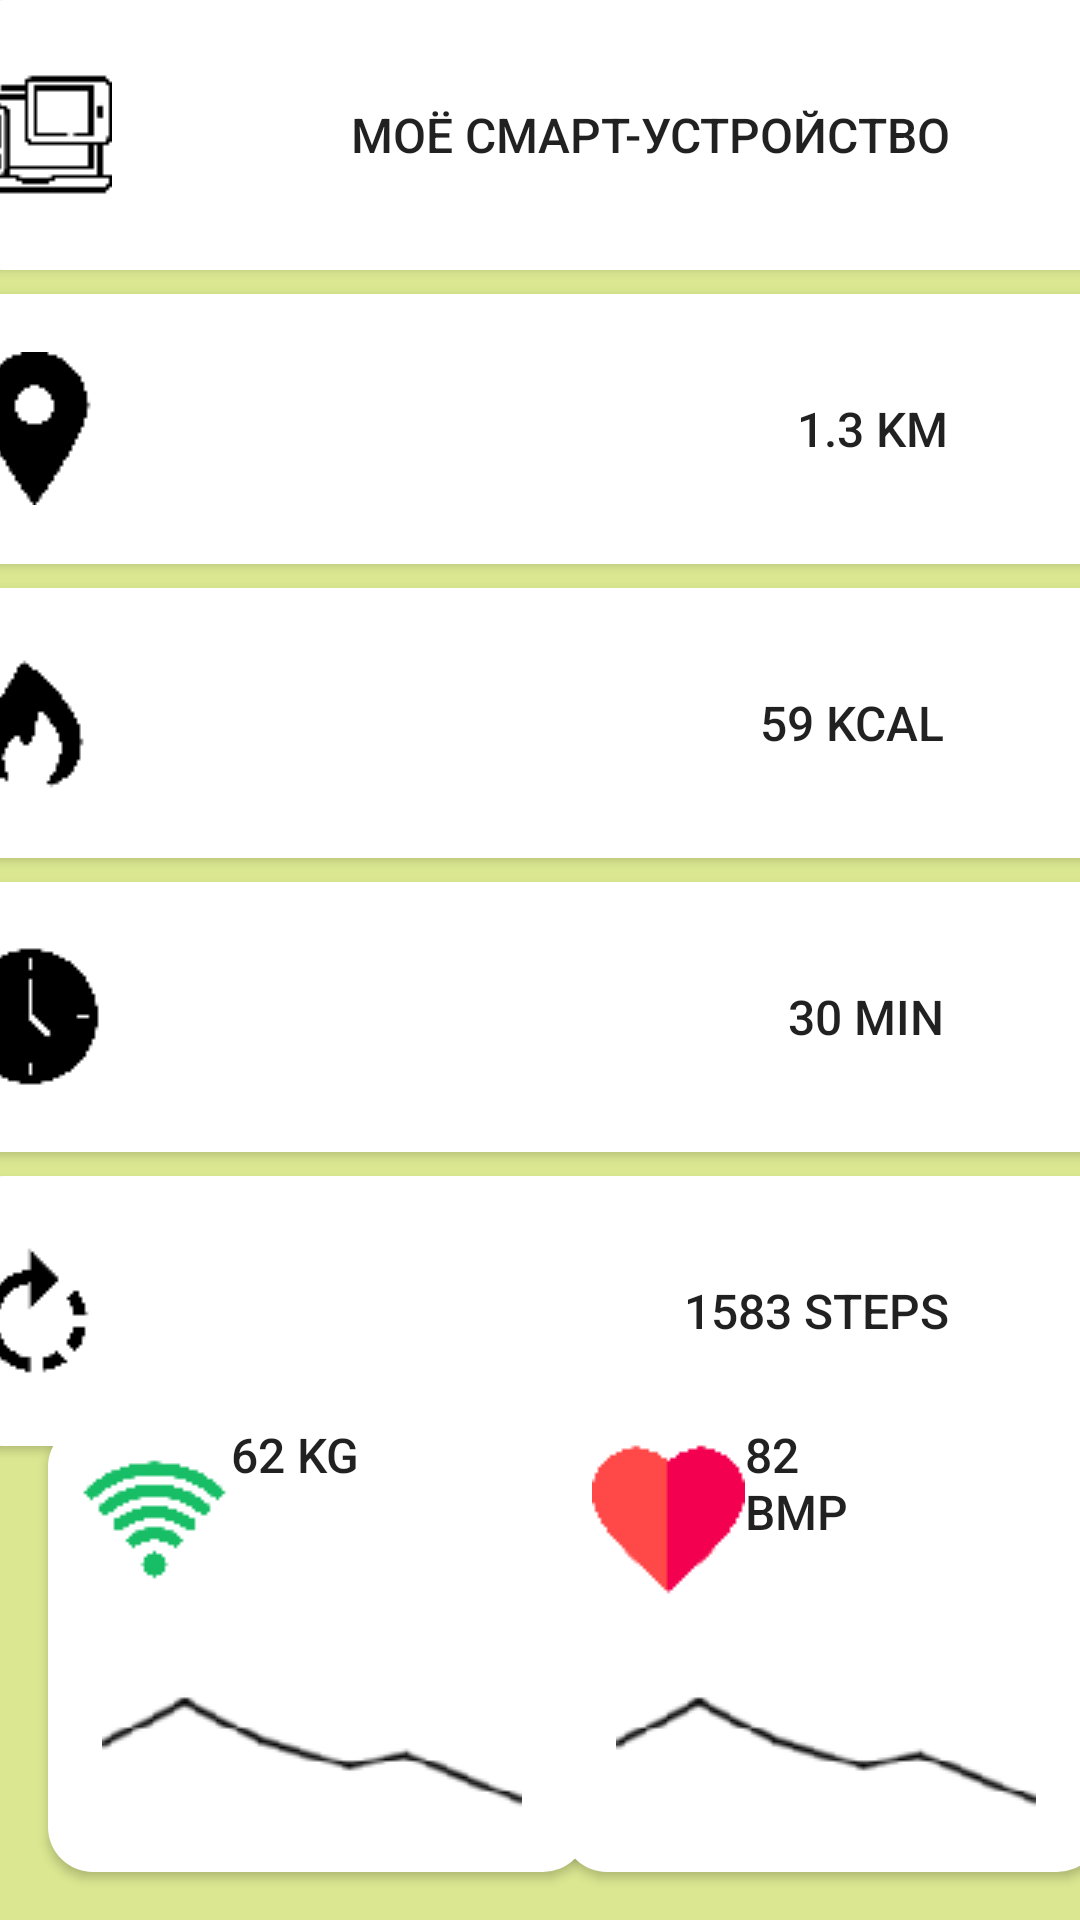

Produce the Android XML layout that renders to this screen, including the resource entries it uses.
<!-- AndroidManifest.xml: application theme Theme.PR9_Aubov_PR21102 -->
<!-- res/layout/activity_start.xml -->
<?xml version="1.0" encoding="utf-8"?>
<androidx.constraintlayout.widget.ConstraintLayout xmlns:android="http://schemas.android.com/apk/res/android"
    xmlns:app="http://schemas.android.com/apk/res-auto"
    xmlns:tools="http://schemas.android.com/tools"
    android:layout_width="match_parent"
    android:layout_height="match_parent"
    android:background="@color/startbg"
    tools:context=".start">

    <Button
        android:id="@+id/button2"
        android:layout_width="390dp"
        android:layout_height="90dp"
        android:background="@drawable/round_btn"
        android:gravity="right|center_vertical"
        android:paddingRight="60dp"
        android:text="моё смарт-устройство"
        android:textSize="16sp"

        android:drawableLeft="@drawable/free_icon_television_remote_control_9872436"
        android:theme="@style/Yellow_Theme"
        app:layout_constraintEnd_toEndOf="parent"
        app:layout_constraintHorizontal_bias="0.476"
        app:layout_constraintStart_toStartOf="parent"
        tools:layout_editor_absoluteY="37dp" />

    <Button
        android:id="@+id/button3"
        android:layout_width="390dp"
        android:layout_height="90dp"
        android:layout_marginTop="8dp"
        android:gravity="right|center_vertical"
        android:paddingRight="60dp"
        android:text="1.3 km"
        android:textSize="16sp"
        android:drawableLeft="@drawable/free_icon_location_sign_17736"
        android:theme="@style/Gray_Theme"
        android:background="@drawable/round_btn"
        app:layout_constraintEnd_toEndOf="parent"
        app:layout_constraintHorizontal_bias="0.483"
        app:layout_constraintStart_toStartOf="parent"
        app:layout_constraintTop_toBottomOf="@+id/button2" />

    <Button
        android:id="@+id/button4"
        android:layout_width="390dp"
        android:layout_height="90dp"
        android:layout_marginTop="8dp"
        android:background="@drawable/round_btn"
        android:gravity="right|center_vertical"
        android:paddingRight="60dp"
        android:text="59 kcal"
        android:textSize="16sp"
        android:drawableLeft="@drawable/free_icon_flame_10433599"
        android:theme="@style/Gray_Theme"
        app:layout_constraintEnd_toEndOf="parent"
        app:layout_constraintHorizontal_bias="0.523"
        app:layout_constraintStart_toStartOf="parent"
        app:layout_constraintTop_toBottomOf="@+id/button3" />

    <Button
        android:id="@+id/button5"
        android:layout_width="390dp"
        android:layout_height="90dp"
        android:layout_marginTop="8dp"
        android:background="@drawable/round_btn"
        android:gravity="right|center_vertical"
        android:paddingRight="60dp"
        android:text="30 min"
        android:onClick="onClickStepsActivity"
        android:textSize="16sp"
        android:drawableLeft="@drawable/free_icon_clock_10596595"
        android:theme="@style/Gray_Theme"
        app:layout_constraintEnd_toEndOf="parent"
        app:layout_constraintHorizontal_bias="0.523"
        app:layout_constraintStart_toStartOf="parent"
        app:layout_constraintTop_toBottomOf="@+id/button4" />

    <Button
        android:id="@+id/button6"
        android:layout_width="390dp"
        android:layout_height="90dp"
        android:layout_marginTop="8dp"
        android:background="@drawable/round_btn"
        android:gravity="right|center_vertical"
        android:paddingRight="60dp"
        android:text="1583 steps"
        android:textSize="16sp"
        android:drawableLeft="@drawable/free_icon_rotate_8983034"
        android:theme="@style/Gray_Theme"
        app:layout_constraintEnd_toEndOf="parent"
        app:layout_constraintHorizontal_bias="0.476"
        app:layout_constraintStart_toStartOf="parent"
        app:layout_constraintTop_toBottomOf="@+id/button5" />

    <Button
        android:id="@+id/button7"
        android:layout_width="180dp"
        android:layout_height="150dp"
        android:layout_marginStart="16dp"
        android:layout_marginBottom="16dp"
        android:background="@drawable/round_btn"
        android:drawableLeft="@drawable/free_icon_wifi_signal_5393027"
        android:drawableBottom="@drawable/graph"
        android:paddingRight="65dp"
        android:paddingLeft="10dp"
        android:gravity="left"
        android:text="62 kg"
        android:textSize="16sp"
        android:theme="@style/Gray_Theme"
        app:layout_constraintBottom_toBottomOf="parent"
        app:layout_constraintStart_toStartOf="parent" />

    <Button
        android:id="@+id/button9"
        android:layout_width="180dp"
        android:layout_height="150dp"
        android:layout_marginBottom="16dp"
        android:background="@drawable/round_btn"
        android:drawableLeft="@drawable/free_icon_like_1946346"
        android:drawableBottom="@drawable/graph"
        android:paddingRight="65dp"
        android:paddingLeft="10dp"
        android:gravity="left"
        android:text="82 bmp"
        android:textSize="16sp"
        android:theme="@style/Gray_Theme"
        app:layout_constraintBottom_toBottomOf="parent"
        app:layout_constraintEnd_toEndOf="parent"
        app:layout_constraintHorizontal_bias="0.542"
        app:layout_constraintStart_toEndOf="@+id/button7" />
</androidx.constraintlayout.widget.ConstraintLayout>
<!-- resources referenced by this layout -->
<resources>
  <color name="startbg">#DBE891</color>
  <!-- drawable free_icon_clock_10596595: png bitmap (drawable, 1605 bytes) -->
  <!-- drawable free_icon_flame_10433599: png bitmap (drawable, 1650 bytes) -->
  <!-- drawable free_icon_like_1946346: png bitmap (drawable, 1697 bytes) -->
  <!-- drawable free_icon_location_sign_17736: png bitmap (drawable, 1609 bytes) -->
  <!-- drawable free_icon_rotate_8983034: png bitmap (drawable, 1638 bytes) -->
  <!-- drawable free_icon_television_remote_control_9872436: png bitmap (drawable, 1655 bytes) -->
  <!-- drawable free_icon_wifi_signal_5393027: png bitmap (drawable, 1762 bytes) -->
  <!-- drawable graph: png bitmap (drawable, 3843 bytes) -->
  <!-- drawable round_btn (drawable) -->
  <?xml version="1.0" encoding="utf-8"?>
  <shape xmlns:android="http://schemas.android.com/apk/res/android"
      android:shape="rectangle">
  
      <solid android:color="@color/white" />
      <corners
          android:bottomRightRadius="15dp"
          android:bottomLeftRadius="15dp"
          android:topLeftRadius="15dp"
          android:topRightRadius="15dp" />
  </shape>
  <style name="Gray_Theme" parent="ThemeOverlay.AppCompat">
      <item name="colorPrimary">@color/gray</item>
          <item name="colorOnPrimary">@color/black</item>
      </style>
  <style name="Yellow_Theme" parent="ThemeOverlay.AppCompat">
          <item name="colorPrimary">@color/yellow</item>
          <item name="colorOnPrimary">@color/black</item>
      </style>
  <style name="Theme.PR9_Aubov_PR21102" parent="Theme.MaterialComponents.DayNight.DarkActionBar">
          
          <item name="colorPrimary">@color/purple_500</item>
          <item name="colorPrimaryVariant">@color/purple_700</item>
          <item name="colorOnPrimary">@color/white</item>
          
          <item name="colorSecondary">@color/teal_200</item>
          <item name="colorSecondaryVariant">@color/teal_700</item>
          <item name="colorOnSecondary">@color/black</item>
          
          <item name="android:statusBarColor">?attr/colorPrimaryVariant</item>
          
      </style>
  <color name="white">#FFFFFFFF</color>
  <color name="gray">#E5E5E5</color>
  <color name="black">#FF000000</color>
  <color name="yellow">#F3FFAB</color>
  <color name="purple_500">#FF6200EE</color>
  <color name="purple_700">#FF3700B3</color>
  <color name="teal_200">#FF03DAC5</color>
  <color name="teal_700">#FF018786</color>
</resources>
